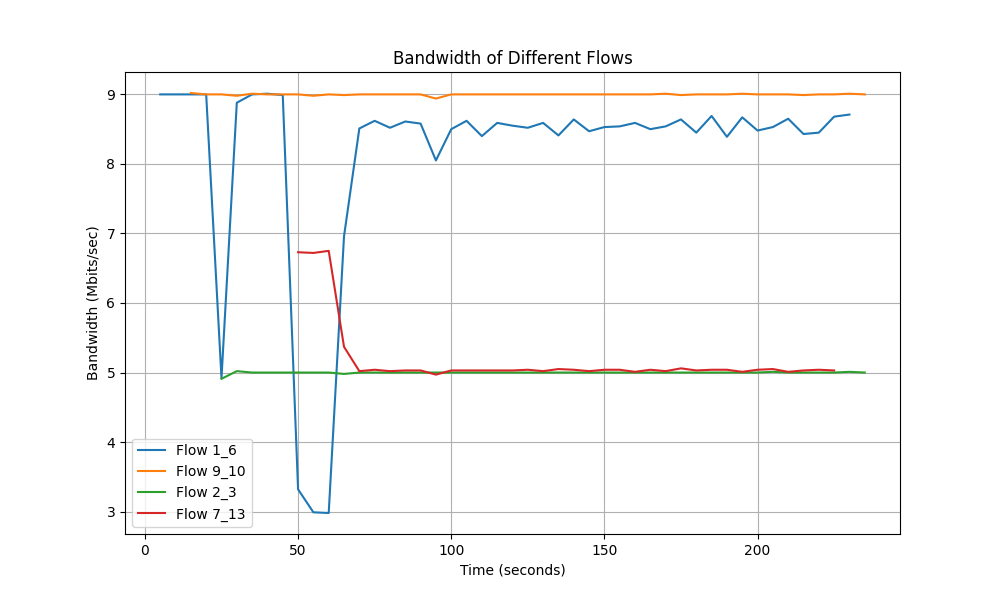

The data file committed next to this chart (first rows):
Time, Flow 1_6 Bandwidth, Flow 9_10 Bandwidth, Flow 2_3 Bandwidth, Flow 7_13 Bandwidth
5.0, 9.0, 0.0, 0.0, 0.0
10.0, 9.0, 0.0, 0.0, 0.0
15.0, 9.0, 9.02, 0.0, 0.0
20.0, 9.0, 9.0, 0.0, 0.0
25.0, 4.92, 9.0, 4.91, 0.0
30.0, 8.88, 8.98, 5.02, 0.0
35.0, 9.0, 9.01, 5.0, 0.0
40.0, 9.01, 9.0, 5.0, 0.0
45.0, 8.99, 9.0, 5.0, 0.0
50.0, 3.32, 9.0, 5.0, 6.73
55.0, 2.99, 8.98, 5.0, 6.72
60.0, 2.98, 9.0, 5.0, 6.75
65.0, 6.96, 8.99, 4.98, 5.37
70.0, 8.51, 9.0, 5.0, 5.02
75.0, 8.62, 9.0, 5.0, 5.04
80.0, 8.52, 9.0, 5.0, 5.02
85.0, 8.61, 9.0, 5.0, 5.03
90.0, 8.58, 9.0, 5.0, 5.03
95.0, 8.05, 8.94, 5.0, 4.97
100.0, 8.5, 9.0, 5.0, 5.03
105.0, 8.62, 9.0, 5.0, 5.03
110.0, 8.4, 9.0, 5.0, 5.03
115.0, 8.59, 9.0, 5.0, 5.03
120.0, 8.55, 9.0, 5.0, 5.03
125.0, 8.52, 9.0, 5.0, 5.04
130.0, 8.59, 9.0, 5.0, 5.02
135.0, 8.41, 9.0, 5.0, 5.05
140.0, 8.64, 9.0, 5.0, 5.04
145.0, 8.47, 9.0, 5.0, 5.02
150.0, 8.53, 9.0, 5.0, 5.04
155.0, 8.54, 9.0, 5.0, 5.04
160.0, 8.59, 9.0, 5.0, 5.01
165.0, 8.5, 9.0, 5.0, 5.04
170.0, 8.54, 9.01, 5.0, 5.02
175.0, 8.64, 8.99, 5.0, 5.06
180.0, 8.45, 9.0, 5.0, 5.03
185.0, 8.69, 9.0, 5.0, 5.04
190.0, 8.39, 9.0, 5.0, 5.04
195.0, 8.67, 9.01, 5.0, 5.01
200.0, 8.48, 9.0, 5.0, 5.04
205.0, 8.53, 9.0, 5.01, 5.05
210.0, 8.65, 9.0, 5.0, 5.01
215.0, 8.43, 8.99, 5.0, 5.03
220.0, 8.45, 9.0, 5.0, 5.04
225.0, 8.68, 9.0, 5.0, 5.03
230.0, 8.71, 9.01, 5.01, 0.0
235.0, 0.0, 9.0, 5.0, 0.0
